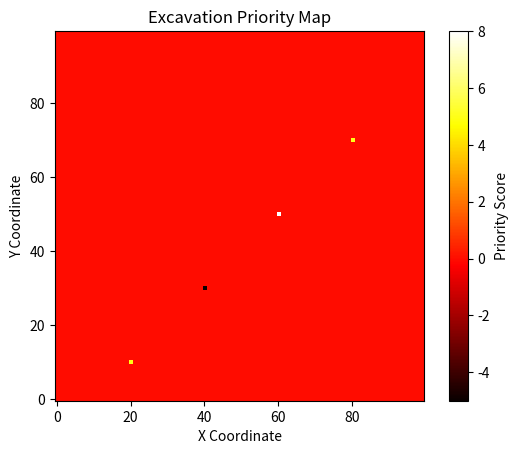

Source code (Python):
import numpy as np
import matplotlib.pyplot as plt

class ExcavationPlanner:
    def __init__(self, elevation_map, flat_mask, sample_data):
        """
        elevation_map: 2D numpy array representing the terrain elevation
        flat_mask: 2D boolean array indicating flat zones
        sample_data: List of RegiolithSample objects containing sample information, each with {
            "location": [x, y],

            "classification": str

        :param elevation_map:
        :param flat_mask:
        :param sample_data:
        """
        self.elevation_map = elevation_map
        self.flat_mask = flat_mask
        self.sample_data = sample_data
        self.priority_map = np.zeros_like(elevation_map)

    def classify_value_score(self, classification):
        """
        Assign numerical scores to sample classifications
        :param classification:
        :return:
        """
        scores = {
            "⚠️ Hazardous (toxic)": -10,
            "💧 Potentially Habitable - Water Detected": 10,
            "🏗️ Construction Material - High Silicate and Iron Content": 8,
            "🔬 Unknown - Further Analysis Required": 5
        }
        return scores.get(classification, 0)

    def compute_priority_map(self):
        """
        Compute priority map based on flat zones and sample classifications
        :return:
        """
        for sample in self.sample_data:
            x, y = sample["location"]
            classification = sample["classification"]
            score = self.classify_value_score(classification)

            # Convert physical coordinates to grid indices (assuming 1:1 mapping for simplicity)
            x_idx, y_idx = int(x), int(y)

            if (0 <= x_idx < self.flat_mask.shape[0]) and (0 <= y_idx < self.flat_mask.shape[1]):
                if self.flat_mask[x_idx, y_idx]:
                    self.priority_map[x_idx, y_idx] = score
                else:
                    self.priority_map[x_idx, y_idx] = score * 0.5  # Reduce score for non-flat zones

    def get_top_excavation_sites(self, n=5):
        """
        Return top N coordinates with highest priority scores
        :param n:
        :return:
        """

        flat_indices = np.dstack(np.unravel_index(np.argsort(self.priority_map.ravel())[::-1], self.priority_map.shape))[0]
        top_sites = []
        for y, x in flat_indices:
            if self.priority_map[x, y] > 0:
                top_sites.append((x, y, self.priority_map[x, y]))
            if len(top_sites) >= n:
                break
        return top_sites

    def display_priority_map(self):
        """
        Visualize the priority map
        :return:
        """
        plt.imshow(self.priority_map, cmap='hot', origin='lower')
        plt.title('Excavation Priority Map')
        plt.colorbar(label='Priority Score')
        plt.xlabel('X Coordinate')
        plt.ylabel('Y Coordinate')
        plt.show()

# Example usage:
if __name__ == "__main__":
    # Simulated data for testing
    elevation_map = np.random.rand(100, 100)  # Random elevation map
    flat_mask = elevation_map < 0.5  # Flat zones where elevation is below 0.5
    sample_data = [
        {"location": [10, 20], "classification": "💧 Potentially Habitable - Water Detected"},
        {"location": [30, 40], "classification": "⚠️ Hazardous (toxic)"},
        {"location": [50, 60], "classification": "🏗️ Construction Material - High Silicate and Iron Content"},
        {"location": [70, 80], "classification": "🔬 Unknown - Further Analysis Required"}
    ]

    planner = ExcavationPlanner(elevation_map, flat_mask, sample_data)
    planner.compute_priority_map()
    planner.display_priority_map()

    top_sites = planner.get_top_excavation_sites()
    print("Top Excavation Sites:")
    for site in top_sites:
        print(f"Location: {site[0]}, {site[1]} - Score: {site[2]}")
